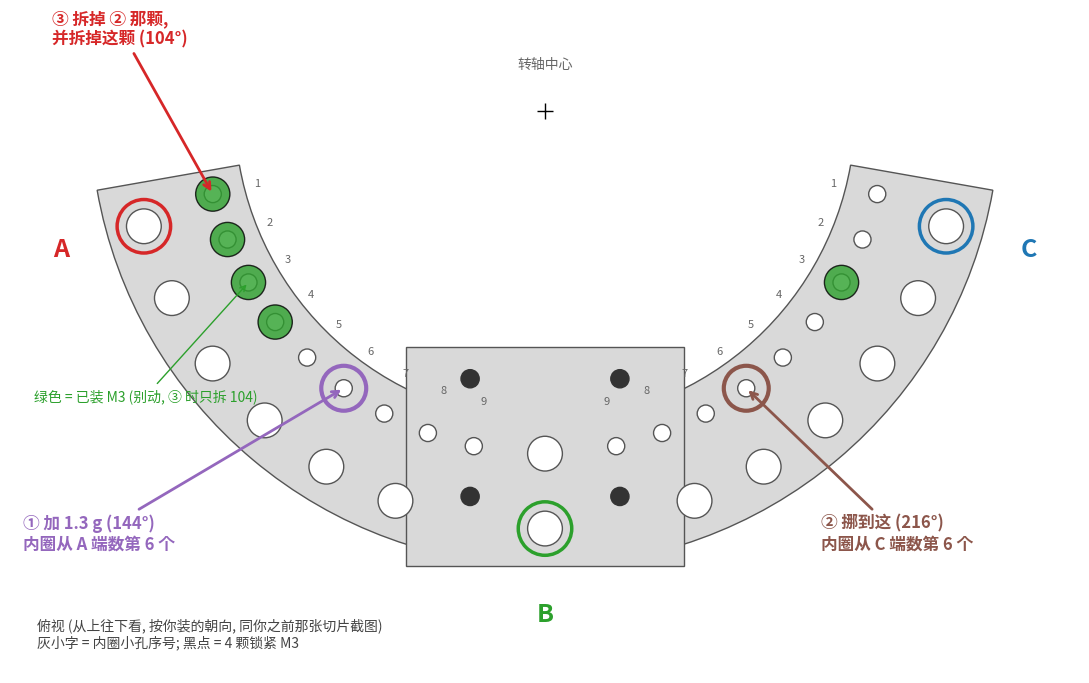

The matplotlib source for this figure:
"""扇形配重块 counterweight_fan_v4 俯视孔位图 (按用户实装朝向: 打印面朝上, 同用户切片截图: B 在下, A 左, C 右)。
屏幕角 = 零件角 + 90° (纯旋转, 无镜像)。用法: python3 fan_map_top.py → fan_map_top.png"""
import math
import matplotlib
matplotlib.use("Agg")
import matplotlib.pyplot as plt
from matplotlib.patches import Wedge, Polygon, Circle
from matplotlib import font_manager as _fm
import os as _os
for _f in ("/mnt/c/Windows/Fonts/msyh.ttc", "/mnt/c/Windows/Fonts/simhei.ttf"):
    if _os.path.exists(_f):
        _fm.fontManager.addfont(_f); plt.rcParams["font.sans-serif"] = [_fm.FontProperties(fname=_f).get_name()]; break
plt.rcParams["axes.unicode_minus"] = False
ROT = 90.0
def P(r, a):
    t = math.radians(a + ROT); return r * math.cos(t), r * math.sin(t)
def PX(x, y):
    t = math.radians(ROT); return x * math.cos(t) - y * math.sin(t), x * math.sin(t) + y * math.cos(t)
fig, ax = plt.subplots(figsize=(11, 7.5))
ax.add_patch(Wedge((0, 0), 85, 100 + ROT, 260 + ROT, width=27, fc="#d9d9d9", ec="#555"))
ax.add_patch(Polygon([PX(-85, -26), PX(-44, -26), PX(-44, 26), PX(-85, 26)], fc="#d9d9d9", ec="#555"))
M6 = [106, 116.6, 127.2, 137.8, 148.4, 159, 180, 201, 211.6, 222.2, 232.8, 243.4, 254]
for a in M6:
    ax.add_patch(Circle(P(78, a), 3.25, fc="white", ec="#555"))
ax.add_patch(Circle(PX(-64, 0), 3.25, fc="white", ec="#555"))
for x, y in [(-50, 14), (-50, -14), (-72, 14), (-72, -14)]:
    ax.add_patch(Circle(PX(x, y), 1.7, fc="#333", ec="#333"))
TRIM = [104 + 8 * i for i in range(9)] + [192 + 8 * i for i in range(9)]
for a in TRIM:
    ax.add_patch(Circle(P(64, a), 1.6, fc="white", ec="#555"))
# 外圈 A/B/C
for lab, a, c in [("A", 106, "#d62728"), ("B", 180, "#2ca02c"), ("C", 254, "#1f77b4")]:
    x, y = P(78, a); ax.add_patch(Circle((x, y), 5, fill=False, ec=c, lw=2.5))
    tx, ty = P(94, a); ax.text(tx, ty, lab, color=c, fontsize=18, fontweight="bold", ha="center", va="center")
# 内圈编号 (从 A 端数)
for i, a in enumerate(TRIM[:9]):
    x, y = P(55.5, a); ax.text(x, y, str(i + 1), fontsize=8, ha="center", va="center", color="#666")
for i, a in enumerate(TRIM[9:]):
    x, y = P(55.5, a); ax.text(x, y, str(9 - i), fontsize=8, ha="center", va="center", color="#666")
# 现装 M3
for a in (112, 120, 128):
    ax.add_patch(Circle(P(64, a), 3.2, fc="#2ca02c", ec="k", alpha=0.8))
for aa in (104, 240):
    ax.add_patch(Circle(P(64, aa), 3.2, fc="#2ca02c", ec="k", alpha=0.8))
x, y = P(64, 144); ax.add_patch(Circle((x, y), 4.2, fill=False, ec="#9467bd", lw=3))
ax.annotate("① 加 1.3 g (144°)\n内圈从 A 端数第 6 个", (x, y), (x - 60, y - 30), fontsize=12, color="#9467bd", fontweight="bold", arrowprops=dict(arrowstyle="->", color="#9467bd", lw=2))
x, y = P(64, 216); ax.add_patch(Circle((x, y), 4.2, fill=False, ec="#8c564b", lw=3))
ax.annotate("② 挪到这 (216°)\n内圈从 C 端数第 6 个", (x, y), (x + 14, y - 30), fontsize=12, color="#8c564b", fontweight="bold", arrowprops=dict(arrowstyle="->", color="#8c564b", lw=2))
x, y = P(64, 104); ax.annotate("③ 拆掉 ② 那颗,\n并拆掉这颗 (104°)", (x, y), (x - 30, y + 28), fontsize=12, color="#d62728", fontweight="bold", arrowprops=dict(arrowstyle="->", color="#d62728", lw=2))
x, y = P(64, 120); ax.annotate("绿色 = 已装 M3 (别动, ③ 时只拆 104)", (x, y), (x - 40, y - 22), fontsize=10, color="#2ca02c", arrowprops=dict(arrowstyle="->", color="#2ca02c"))
ax.text(0, 8, "转轴中心", ha="center", fontsize=10, color="#666"); ax.plot(0, 0, "k+", ms=12)
ax.text(-95, -100, "俯视 (从上往下看, 按你装的朝向, 同你之前那张切片截图)\n灰小字 = 内圈小孔序号; 黑点 = 4 颗锁紧 M3", fontsize=10, color="#444")
ax.set_xlim(-100, 100); ax.set_ylim(-105, 15); ax.set_aspect("equal"); ax.axis("off")
fig.tight_layout(); fig.savefig("fan_map_top_step3.png", dpi=110)
print("ok")
